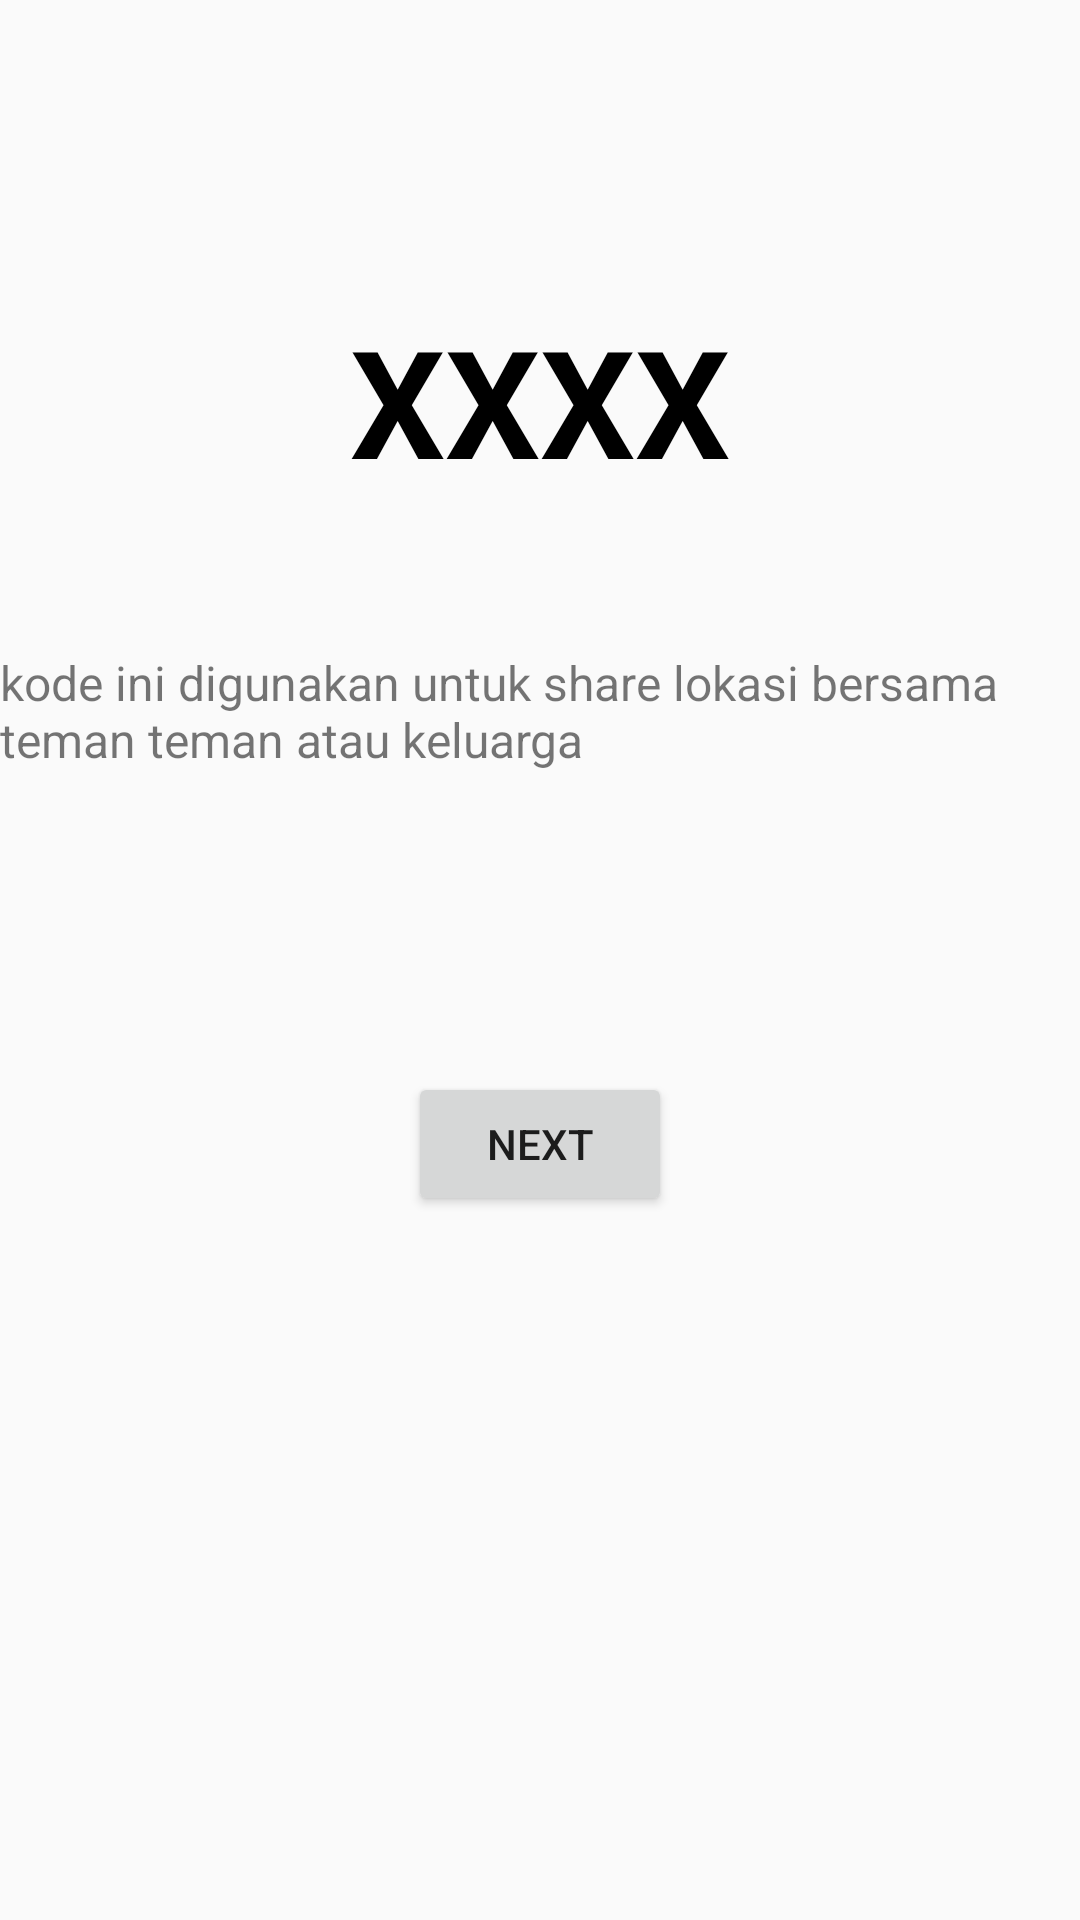

Produce the Android XML layout that renders to this screen, including the resource entries it uses.
<!-- AndroidManifest.xml: application theme AppTheme -->
<!-- res/layout/activity_invite_code.xml -->
<?xml version="1.0" encoding="utf-8"?>
<RelativeLayout xmlns:android="http://schemas.android.com/apk/res/android"
    xmlns:app="http://schemas.android.com/apk/res-auto"
    xmlns:tools="http://schemas.android.com/tools"
    android:layout_width="match_parent"
    android:layout_height="match_parent"
    tools:context=".Rombongan.InviteCode">

    <TextView
        android:layout_width="wrap_content"
        android:layout_height="wrap_content"
        android:layout_centerHorizontal="true"
        android:layout_marginTop="100dp"
        android:text="XXXX"
        android:textColor="#000000"
        android:textSize="50dp"
        android:textStyle="bold"
        android:id="@+id/kode"
        />

    <TextView
        android:layout_width="wrap_content"
        android:layout_height="wrap_content"
        android:layout_below="@+id/kode"
        android:layout_marginTop="50dp"
        android:textSize="16dp"
        android:text="kode ini digunakan untuk share lokasi bersama teman teman atau keluarga"
        android:id="@+id/textview"
        />

    <Button
        android:layout_width="wrap_content"
        android:layout_height="wrap_content"
        android:text="next"
        android:layout_below="@id/textview"
        android:layout_centerHorizontal="true"
        android:layout_marginTop="100dp"
        android:id="@+id/btn_invite"
        />

</RelativeLayout>
<!-- resources referenced by this layout -->
<resources>
  <style name="AppTheme" parent="Theme.AppCompat.Light.DarkActionBar">
          
          <item name="colorPrimary">@color/colorPrimary</item>
          <item name="colorPrimaryDark">@color/colorPrimaryDark</item>
          <item name="colorAccent">@color/colorAccent</item>
      </style>
  <color name="colorPrimary">#ededed</color>
  <color name="colorPrimaryDark">#00574B</color>
  <color name="colorAccent">#D81B60</color>
</resources>
